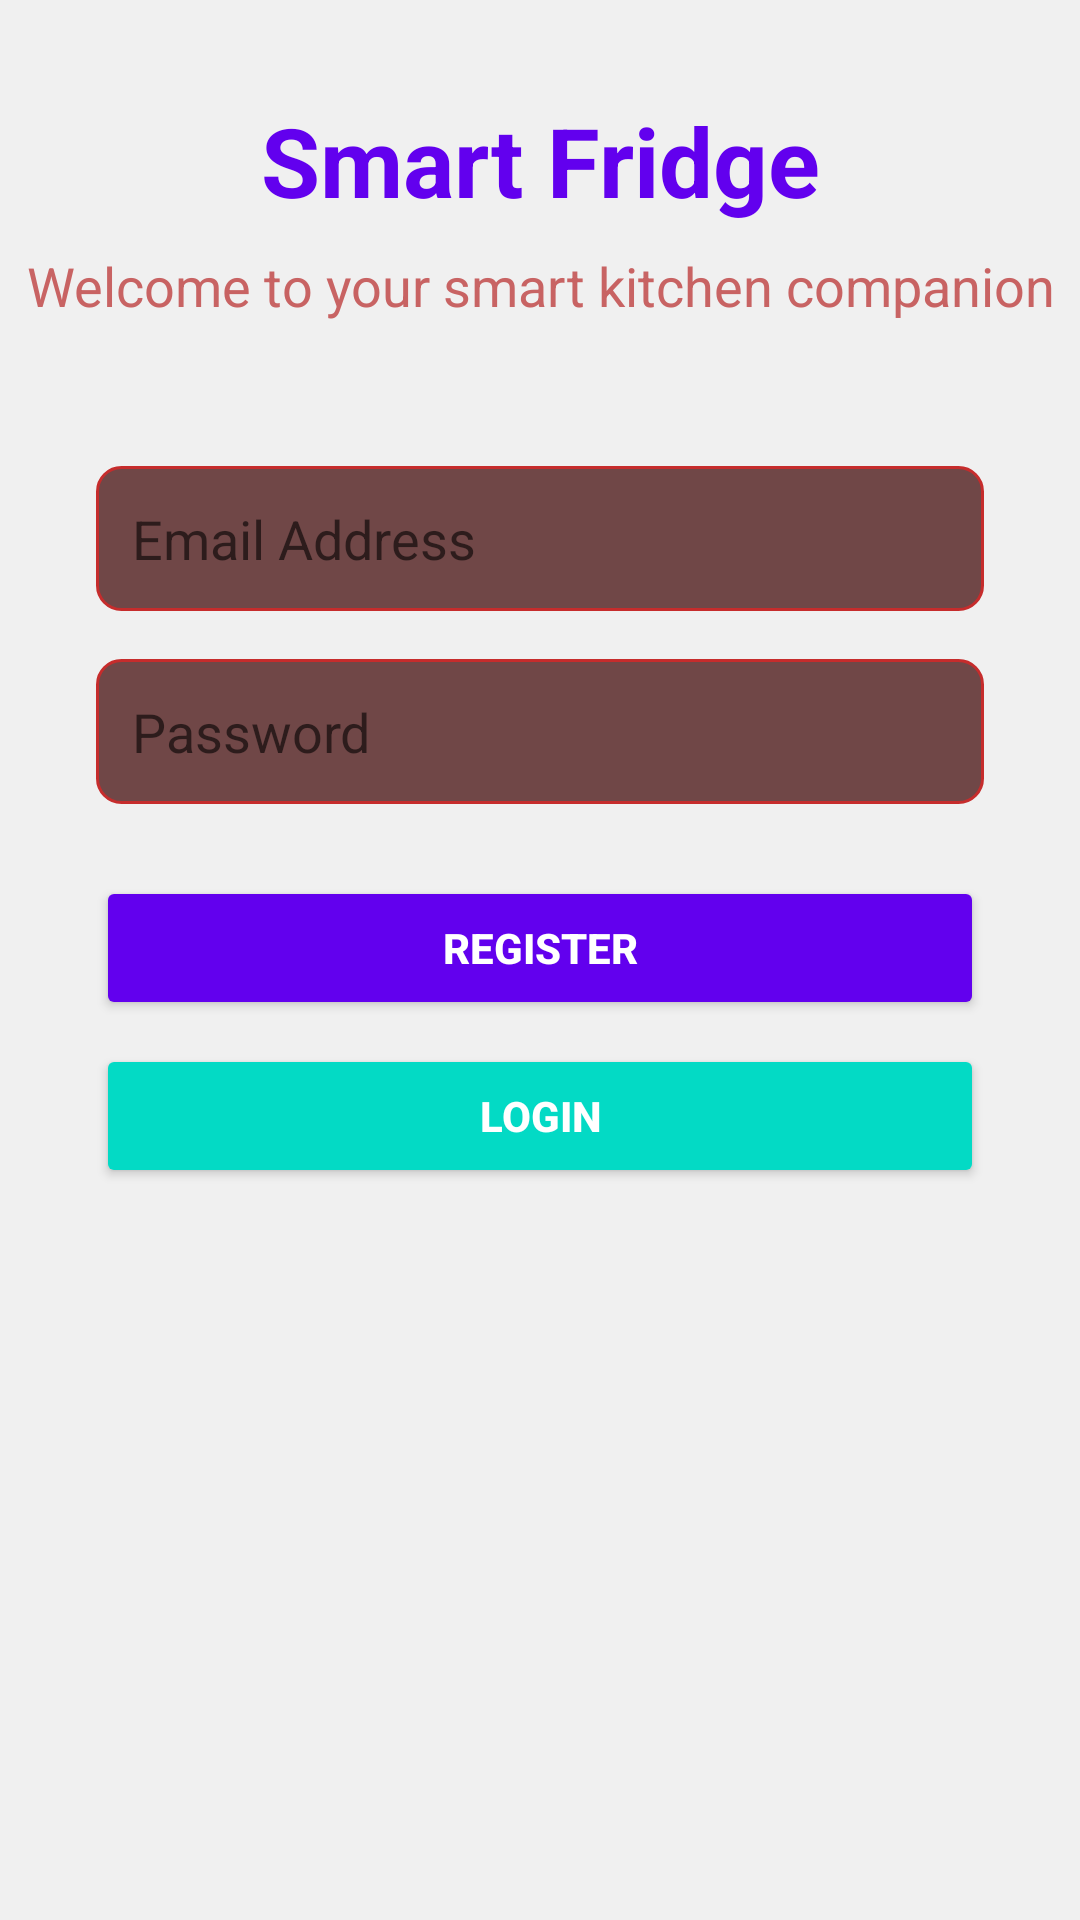

Android layout source for this screen:
<!-- AndroidManifest.xml: application theme Theme.Fruitninja -->
<!-- res/layout/activity_login2.xml -->
<?xml version="1.0" encoding="utf-8"?>
<androidx.constraintlayout.widget.ConstraintLayout xmlns:android="http://schemas.android.com/apk/res/android"
    xmlns:app="http://schemas.android.com/apk/res-auto"
    xmlns:tools="http://schemas.android.com/tools"
    android:layout_width="match_parent"
    android:layout_height="match_parent"
    android:background="#F0F0F0">

    
    <TextView
        android:id="@+id/textView"
        android:layout_width="wrap_content"
        android:layout_height="wrap_content"
        android:layout_marginTop="32dp"
        android:text="Smart Fridge"
        android:textAlignment="center"
        android:textSize="32sp"
        android:textStyle="bold"
        android:textColor="#6200EE"
        app:layout_constraintEnd_toEndOf="parent"
        app:layout_constraintStart_toStartOf="parent"
        app:layout_constraintTop_toTopOf="parent" />

    
    <TextView
        android:id="@+id/subtitleText"
        android:layout_width="wrap_content"
        android:layout_height="wrap_content"
        android:layout_marginTop="8dp"
        android:text="Welcome to your smart kitchen companion"
        android:textAlignment="center"
        android:textSize="18sp"
        android:textColor="#C86363"
        app:layout_constraintEnd_toEndOf="parent"
        app:layout_constraintStart_toStartOf="parent"
        app:layout_constraintTop_toBottomOf="@id/textView" />

    
    <EditText
        android:id="@+id/editTextTextEmailAddress"
        android:layout_width="0dp"
        android:layout_height="wrap_content"
        android:layout_marginStart="32dp"
        android:layout_marginTop="48dp"
        android:layout_marginEnd="32dp"
        android:padding="12dp"
        android:hint="Email Address"
        android:inputType="textEmailAddress"
        android:background="@drawable/edittext_background"
        app:layout_constraintEnd_toEndOf="parent"
        app:layout_constraintStart_toStartOf="parent"
        app:layout_constraintTop_toBottomOf="@id/subtitleText" />

    
    <EditText
        android:id="@+id/editTextTextPassword"
        android:layout_width="0dp"
        android:layout_height="wrap_content"
        android:layout_marginStart="32dp"
        android:layout_marginTop="16dp"
        android:layout_marginEnd="32dp"
        android:padding="12dp"
        android:hint="Password"
        android:inputType="textPassword"
        android:background="@drawable/edittext_background"
        app:layout_constraintEnd_toEndOf="parent"
        app:layout_constraintStart_toStartOf="parent"
        app:layout_constraintTop_toBottomOf="@id/editTextTextEmailAddress" />

    
    <Button
        android:id="@+id/button_register"
        android:layout_width="0dp"
        android:layout_height="wrap_content"
        android:layout_marginTop="24dp"
        android:layout_marginStart="32dp"
        android:layout_marginEnd="32dp"
        android:backgroundTint="#6200EE"
        android:text="Register"
        android:textColor="#FFFFFF"
        android:textStyle="bold"
        app:layout_constraintEnd_toEndOf="parent"
        app:layout_constraintStart_toStartOf="parent"
        app:layout_constraintTop_toBottomOf="@id/editTextTextPassword" />

    
    <Button
        android:id="@+id/button_login"
        android:layout_width="0dp"
        android:layout_height="wrap_content"
        android:layout_marginTop="8dp"
        android:layout_marginStart="32dp"
        android:layout_marginEnd="32dp"
        android:backgroundTint="#03DAC5"
        android:text="Login"
        android:textColor="#FFFFFF"
        android:textStyle="bold"
        app:layout_constraintEnd_toEndOf="parent"
        app:layout_constraintStart_toStartOf="parent"
        app:layout_constraintTop_toBottomOf="@id/button_register" />

</androidx.constraintlayout.widget.ConstraintLayout>
<!-- resources referenced by this layout -->
<resources>
  <!-- drawable edittext_background (drawable) -->
  <shape xmlns:android="http://schemas.android.com/apk/res/android">
      <solid android:color="#704747"/>
      <corners android:radius="8dp"/>
      <stroke android:width="1dp" android:color="#C62C2C"/>
  </shape>
  <style name="Theme.Fruitninja" parent="Theme.MaterialComponents.DayNight.DarkActionBar">
          
          <item name="colorPrimary">@color/purple_500</item>
          <item name="colorPrimaryVariant">@color/purple_700</item>
          <item name="colorOnPrimary">@color/white</item>
          
          <item name="colorSecondary">@color/teal_200</item>
          <item name="colorSecondaryVariant">@color/teal_700</item>
          <item name="colorOnSecondary">@color/black</item>
          
          <item name="android:statusBarColor">?attr/colorPrimaryVariant</item>
          
      </style>
  <!-- not gathered from this repository: default colours our renderer supplied (Android Studio template values) -->
  <color name="purple_500">#FF6200EE</color>
  <color name="purple_700">#FF3700B3</color>
  <color name="teal_200">#FF03DAC5</color>
  <color name="teal_700">#FF018786</color>
  <color name="black">#FF000000</color>
  <color name="white">#FFFFFFFF</color>
</resources>
